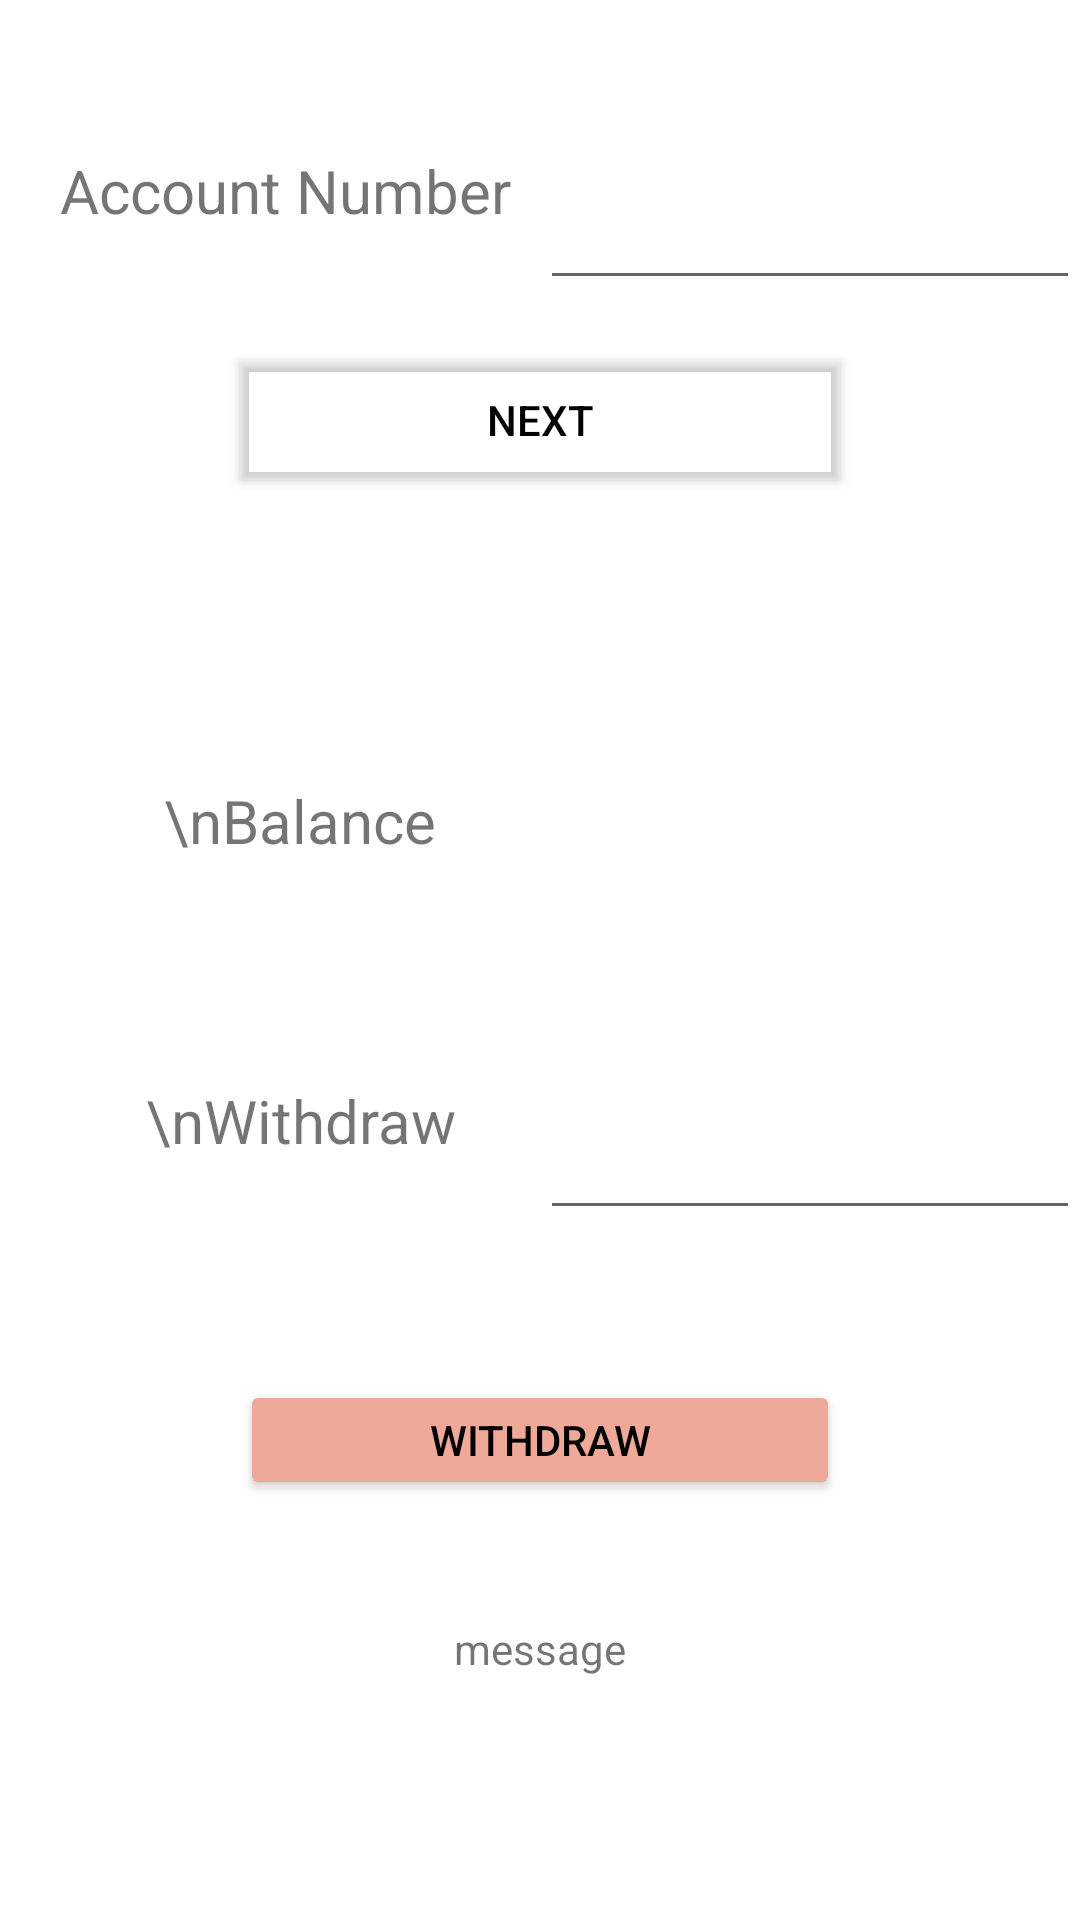

Write the Android layout XML for this screen, with the resource values it uses.
<!-- AndroidManifest.xml: application theme Theme.LoteraBank -->
<!-- res/layout/activity_deposit.xml -->
<?xml version="1.0" encoding="utf-8"?>
<RelativeLayout xmlns:android="http://schemas.android.com/apk/res/android"
    xmlns:app="http://schemas.android.com/apk/res-auto"
    xmlns:tools="http://schemas.android.com/tools"
    android:layout_width="match_parent"
    android:layout_height="match_parent"
    tools:context=".Deposit"
    android:orientation="vertical">

    <TextView
        android:id="@+id/AccountNum"
        android:layout_width="160dp"
        android:layout_height="50dp"
        android:layout_marginLeft="20dp"
        android:layout_marginTop="50dp"
        android:text="Account Number"
        android:textSize="20dp" />

    <EditText
        android:id="@+id/InputAccNum"
        android:layout_width="220dp"
        android:layout_height="50dp"
        android:layout_marginTop="50dp"
        android:layout_toRightOf="@+id/AccountNum"
        android:inputType="number"
        android:maxLength="20"
        android:maxLines="1" />

    <Button
        android:id="@+id/Next"
        android:layout_marginTop="20dp"
        android:layout_below="@+id/AccountNum"
        android:layout_centerHorizontal="true"
        android:backgroundTint="#ffffff"
        android:layout_width="200dp"
        android:layout_height="40dp"
        android:text="Next"
        android:textColor="#000000"
        android:outlineProvider="bounds"/>

    <TextView
        android:id="@+id/NetAmount"
        android:layout_width="160dp"
        android:layout_height="50dp"
        android:layout_below="@+id/Next"
        android:layout_marginLeft="20dp"
        android:layout_marginTop="100dp"
        android:text="\nBalance"
        android:textAlignment="center"
        android:textSize="20dp"/>

    <TextView
        android:id="@+id/Balance"
        android:layout_width="220dp"
        android:layout_height="50dp"
        android:layout_below="@+id/Next"
        android:layout_marginTop="100dp"
        android:layout_toRightOf="@+id/NetAmount" />

    <TextView
        android:id="@+id/WithdrawAmount"
        android:layout_width="160dp"
        android:layout_height="50dp"
        android:layout_below="@+id/NetAmount"
        android:layout_marginLeft="20dp"
        android:layout_marginTop="50dp"
        android:text="\nWithdraw"
        android:textAlignment="center"
        android:textSize="20dp" />

    <EditText
        android:id="@+id/WithdrawInput"
        android:layout_width="220dp"
        android:layout_height="50dp"
        android:layout_below="@+id/NetAmount"
        android:layout_marginTop="50dp"
        android:layout_toRightOf="@+id/NetAmount"
        android:inputType="number"
        android:maxLines="1" />

    <Button
        android:id="@+id/WithdrawMoney"
        android:layout_width="200dp"
        android:layout_height="40dp"
        android:layout_below="@+id/WithdrawAmount"
        android:layout_centerHorizontal="true"
        android:layout_marginTop="50dp"
        android:backgroundTint="#EFA998"
        android:text="Withdraw"
        android:textColor="#000000" />


    <TextView
        android:id="@+id/msg"
        android:layout_width="400dp"
        android:layout_height="50dp"
        android:layout_alignParentBottom="true"
        android:layout_centerHorizontal="true"
        android:layout_marginBottom="50dp"
        android:text="message"
        android:textAlignment="center" />

</RelativeLayout>
<!-- resources referenced by this layout -->
<resources>
  <style name="Theme.LoteraBank" parent="Theme.MaterialComponents.DayNight.DarkActionBar">
          
          <item name="colorPrimary">@color/purple_500</item>
          <item name="colorPrimaryVariant">@color/purple_700</item>
          <item name="colorOnPrimary">@color/white</item>
          
          <item name="colorSecondary">@color/teal_200</item>
          <item name="colorSecondaryVariant">@color/teal_700</item>
          <item name="colorOnSecondary">@color/black</item>
          
          <item name="android:statusBarColor" tools:targetApi="l">?attr/colorPrimaryVariant</item>
          
      </style>
  <!-- not gathered from this repository: default colours our renderer supplied (Android Studio template values) -->
  <color name="purple_500">#FF6200EE</color>
  <color name="purple_700">#FF3700B3</color>
  <color name="teal_200">#FF03DAC5</color>
  <color name="teal_700">#FF018786</color>
  <color name="black">#FF000000</color>
  <color name="white">#FFFFFFFF</color>
</resources>
